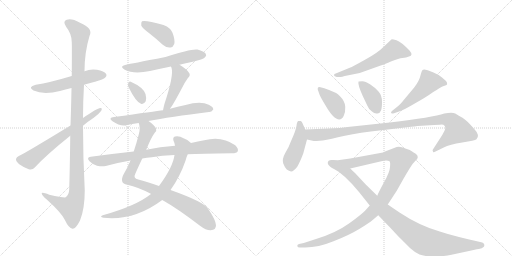
t = 0.00 s
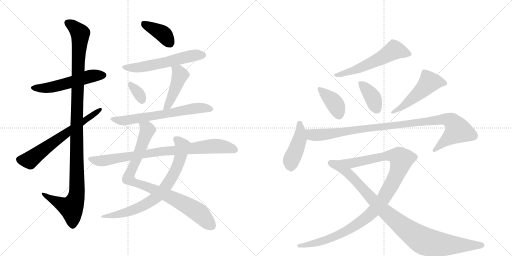
t = 3.00 s
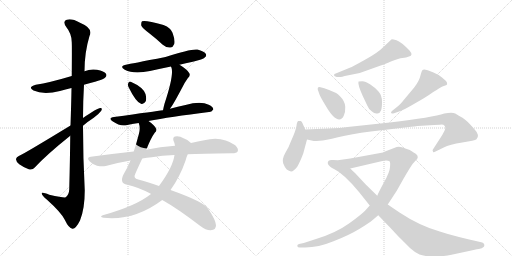
t = 6.00 s
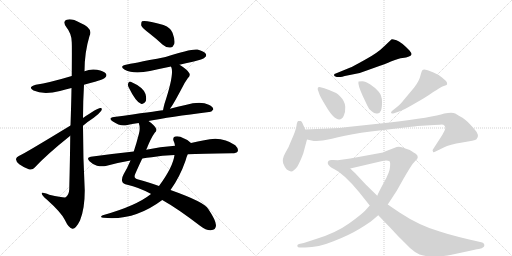
t = 9.00 s
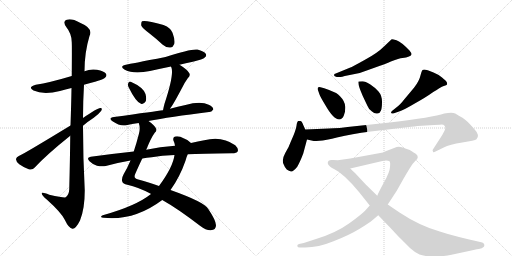
t = 11.99 s
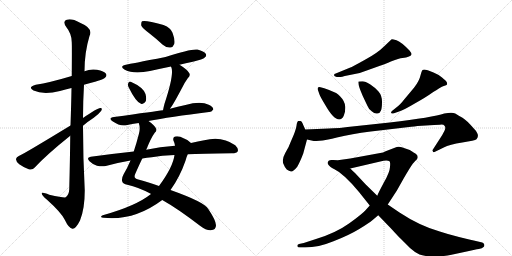
t = 14.99 s

The animated SVG that drew these frames (rendered in a browser with its animation timeline set to each time). Animation: 19 CSS @keyframes rules; one cycle of 14.99 s.

<svg version="1.1" viewBox="0 0 2048 1024" xmlns="http://www.w3.org/2000/svg">
  <g stroke="lightgray" stroke-dasharray="1,1" stroke-width="1" transform="scale(4, 4)">
    <line x1="0" y1="0" x2="256" y2="256"></line>
    <line x1="256" y1="0" x2="0" y2="256"></line>
    <line x1="128" y1="0" x2="128" y2="256"></line>
    <line x1="0" y1="128" x2="256" y2="128"></line>
    <line x1="256" y1="0" x2="512" y2="256"></line>
    <line x1="512" y1="0" x2="256" y2="256"></line>
    <line x1="384" y1="0" x2="384" y2="256"></line>
    <line x1="256" y1="128" x2="512" y2="128"></line>
  </g>
<g transform="scale(1, -1) translate(0, -850)">
   <style type="text/css">
    @keyframes keyframes0 {
      from {
       stroke: black;
       stroke-dashoffset: 540;
       stroke-width: 128;
       }
       64% {
       animation-timing-function: step-end;
       stroke: black;
       stroke-dashoffset: 0;
       stroke-width: 128;
       }
       to {
       stroke: black;
       stroke-width: 1024;
       }
       }
       #make-me-a-hanzi-animation-0 {
         animation: keyframes0 0.689453s both;
         animation-delay: 0.000000s;
         animation-timing-function: linear;
       }
    @keyframes keyframes1 {
      from {
       stroke: black;
       stroke-dashoffset: 1150;
       stroke-width: 128;
       }
       79% {
       animation-timing-function: step-end;
       stroke: black;
       stroke-dashoffset: 0;
       stroke-width: 128;
       }
       to {
       stroke: black;
       stroke-width: 1024;
       }
       }
       #make-me-a-hanzi-animation-1 {
         animation: keyframes1 1.185872s both;
         animation-delay: 0.689453s;
         animation-timing-function: linear;
       }
    @keyframes keyframes2 {
      from {
       stroke: black;
       stroke-dashoffset: 644;
       stroke-width: 128;
       }
       68% {
       animation-timing-function: step-end;
       stroke: black;
       stroke-dashoffset: 0;
       stroke-width: 128;
       }
       to {
       stroke: black;
       stroke-width: 1024;
       }
       }
       #make-me-a-hanzi-animation-2 {
         animation: keyframes2 0.774089s both;
         animation-delay: 1.875326s;
         animation-timing-function: linear;
       }
    @keyframes keyframes3 {
      from {
       stroke: black;
       stroke-dashoffset: 393;
       stroke-width: 128;
       }
       56% {
       animation-timing-function: step-end;
       stroke: black;
       stroke-dashoffset: 0;
       stroke-width: 128;
       }
       to {
       stroke: black;
       stroke-width: 1024;
       }
       }
       #make-me-a-hanzi-animation-3 {
         animation: keyframes3 0.569824s both;
         animation-delay: 2.649414s;
         animation-timing-function: linear;
       }
    @keyframes keyframes4 {
      from {
       stroke: black;
       stroke-dashoffset: 573;
       stroke-width: 128;
       }
       65% {
       animation-timing-function: step-end;
       stroke: black;
       stroke-dashoffset: 0;
       stroke-width: 128;
       }
       to {
       stroke: black;
       stroke-width: 1024;
       }
       }
       #make-me-a-hanzi-animation-4 {
         animation: keyframes4 0.716309s both;
         animation-delay: 3.219238s;
         animation-timing-function: linear;
       }
    @keyframes keyframes5 {
      from {
       stroke: black;
       stroke-dashoffset: 331;
       stroke-width: 128;
       }
       52% {
       animation-timing-function: step-end;
       stroke: black;
       stroke-dashoffset: 0;
       stroke-width: 128;
       }
       to {
       stroke: black;
       stroke-width: 1024;
       }
       }
       #make-me-a-hanzi-animation-5 {
         animation: keyframes5 0.519368s both;
         animation-delay: 3.935547s;
         animation-timing-function: linear;
       }
    @keyframes keyframes6 {
      from {
       stroke: black;
       stroke-dashoffset: 453;
       stroke-width: 128;
       }
       60% {
       animation-timing-function: step-end;
       stroke: black;
       stroke-dashoffset: 0;
       stroke-width: 128;
       }
       to {
       stroke: black;
       stroke-width: 1024;
       }
       }
       #make-me-a-hanzi-animation-6 {
         animation: keyframes6 0.618652s both;
         animation-delay: 4.454915s;
         animation-timing-function: linear;
       }
    @keyframes keyframes7 {
      from {
       stroke: black;
       stroke-dashoffset: 653;
       stroke-width: 128;
       }
       68% {
       animation-timing-function: step-end;
       stroke: black;
       stroke-dashoffset: 0;
       stroke-width: 128;
       }
       to {
       stroke: black;
       stroke-width: 1024;
       }
       }
       #make-me-a-hanzi-animation-7 {
         animation: keyframes7 0.781413s both;
         animation-delay: 5.073568s;
         animation-timing-function: linear;
       }
    @keyframes keyframes8 {
      from {
       stroke: black;
       stroke-dashoffset: 885;
       stroke-width: 128;
       }
       74% {
       animation-timing-function: step-end;
       stroke: black;
       stroke-dashoffset: 0;
       stroke-width: 128;
       }
       to {
       stroke: black;
       stroke-width: 1024;
       }
       }
       #make-me-a-hanzi-animation-8 {
         animation: keyframes8 0.970215s both;
         animation-delay: 5.854980s;
         animation-timing-function: linear;
       }
    @keyframes keyframes9 {
      from {
       stroke: black;
       stroke-dashoffset: 747;
       stroke-width: 128;
       }
       71% {
       animation-timing-function: step-end;
       stroke: black;
       stroke-dashoffset: 0;
       stroke-width: 128;
       }
       to {
       stroke: black;
       stroke-width: 1024;
       }
       }
       #make-me-a-hanzi-animation-9 {
         animation: keyframes9 0.857910s both;
         animation-delay: 6.825195s;
         animation-timing-function: linear;
       }
    @keyframes keyframes10 {
      from {
       stroke: black;
       stroke-dashoffset: 843;
       stroke-width: 128;
       }
       73% {
       animation-timing-function: step-end;
       stroke: black;
       stroke-dashoffset: 0;
       stroke-width: 128;
       }
       to {
       stroke: black;
       stroke-width: 1024;
       }
       }
       #make-me-a-hanzi-animation-10 {
         animation: keyframes10 0.936035s both;
         animation-delay: 7.683105s;
         animation-timing-function: linear;
       }
    @keyframes keyframes11 {
      from {
       stroke: black;
       stroke-dashoffset: 571;
       stroke-width: 128;
       }
       65% {
       animation-timing-function: step-end;
       stroke: black;
       stroke-dashoffset: 0;
       stroke-width: 128;
       }
       to {
       stroke: black;
       stroke-width: 1024;
       }
       }
       #make-me-a-hanzi-animation-11 {
         animation: keyframes11 0.714681s both;
         animation-delay: 8.619141s;
         animation-timing-function: linear;
       }
    @keyframes keyframes12 {
      from {
       stroke: black;
       stroke-dashoffset: 391;
       stroke-width: 128;
       }
       56% {
       animation-timing-function: step-end;
       stroke: black;
       stroke-dashoffset: 0;
       stroke-width: 128;
       }
       to {
       stroke: black;
       stroke-width: 1024;
       }
       }
       #make-me-a-hanzi-animation-12 {
         animation: keyframes12 0.568197s both;
         animation-delay: 9.333822s;
         animation-timing-function: linear;
       }
    @keyframes keyframes13 {
      from {
       stroke: black;
       stroke-dashoffset: 386;
       stroke-width: 128;
       }
       56% {
       animation-timing-function: step-end;
       stroke: black;
       stroke-dashoffset: 0;
       stroke-width: 128;
       }
       to {
       stroke: black;
       stroke-width: 1024;
       }
       }
       #make-me-a-hanzi-animation-13 {
         animation: keyframes13 0.564128s both;
         animation-delay: 9.902018s;
         animation-timing-function: linear;
       }
    @keyframes keyframes14 {
      from {
       stroke: black;
       stroke-dashoffset: 507;
       stroke-width: 128;
       }
       62% {
       animation-timing-function: step-end;
       stroke: black;
       stroke-dashoffset: 0;
       stroke-width: 128;
       }
       to {
       stroke: black;
       stroke-width: 1024;
       }
       }
       #make-me-a-hanzi-animation-14 {
         animation: keyframes14 0.662598s both;
         animation-delay: 10.466146s;
         animation-timing-function: linear;
       }
    @keyframes keyframes15 {
      from {
       stroke: black;
       stroke-dashoffset: 443;
       stroke-width: 128;
       }
       59% {
       animation-timing-function: step-end;
       stroke: black;
       stroke-dashoffset: 0;
       stroke-width: 128;
       }
       to {
       stroke: black;
       stroke-width: 1024;
       }
       }
       #make-me-a-hanzi-animation-15 {
         animation: keyframes15 0.610514s both;
         animation-delay: 11.128743s;
         animation-timing-function: linear;
       }
    @keyframes keyframes16 {
      from {
       stroke: black;
       stroke-dashoffset: 1013;
       stroke-width: 128;
       }
       77% {
       animation-timing-function: step-end;
       stroke: black;
       stroke-dashoffset: 0;
       stroke-width: 128;
       }
       to {
       stroke: black;
       stroke-width: 1024;
       }
       }
       #make-me-a-hanzi-animation-16 {
         animation: keyframes16 1.074382s both;
         animation-delay: 11.739258s;
         animation-timing-function: linear;
       }
    @keyframes keyframes17 {
      from {
       stroke: black;
       stroke-dashoffset: 1116;
       stroke-width: 128;
       }
       78% {
       animation-timing-function: step-end;
       stroke: black;
       stroke-dashoffset: 0;
       stroke-width: 128;
       }
       to {
       stroke: black;
       stroke-width: 1024;
       }
       }
       #make-me-a-hanzi-animation-17 {
         animation: keyframes17 1.158203s both;
         animation-delay: 12.813639s;
         animation-timing-function: linear;
       }
    @keyframes keyframes18 {
      from {
       stroke: black;
       stroke-dashoffset: 944;
       stroke-width: 128;
       }
       75% {
       animation-timing-function: step-end;
       stroke: black;
       stroke-dashoffset: 0;
       stroke-width: 128;
       }
       to {
       stroke: black;
       stroke-width: 1024;
       }
       }
       #make-me-a-hanzi-animation-18 {
         animation: keyframes18 1.018229s both;
         animation-delay: 13.971842s;
         animation-timing-function: linear;
       }
</style>
<path d="M 336 511 Q 357 518 380 523 Q 416 533 420 539 Q 429 546 424 555 Q 417 565 388 571 Q 361 575 338 565 L 287 546 Q 197 519 143 511 Q 109 502 134 488 Q 174 470 240 486 Q 261 492 286 498 L 336 511 Z" fill="lightgray"></path> 
<path d="M 281 307 Q 280 213 277 93 Q 276 71 263 61 Q 257 58 197 71 Q 164 84 167 75 Q 168 68 187 52 Q 245 0 259 -29 Q 275 -63 290 -65 Q 303 -66 320 -32 Q 339 14 339 88 Q 332 218 332 347 L 332 378 Q 332 445 336 511 L 338 565 Q 338 640 358 706 Q 374 737 320 759 Q 286 778 267 771 Q 249 765 265 742 Q 287 715 287 681 Q 288 665 287 546 L 286 498 Q 285 435 282 348 L 281 307 Z" fill="lightgray"></path> 
<path d="M 282 348 Q 90 231 77 227 Q 65 221 64 214 Q 63 205 77 193 Q 95 180 115 173 Q 130 169 139 180 Q 187 232 281 307 L 332 347 Q 353 365 375 379 Q 394 392 405 407 Q 411 419 401 418 Q 389 418 332 378 L 282 348 Z" fill="lightgray"></path> 
<path d="M 597 717 Q 624 696 651 671 Q 666 658 682 660 Q 692 661 697 674 Q 701 690 690 719 Q 684 738 654 750 Q 581 771 568 765 Q 564 761 565 748 Q 569 738 597 717 Z" fill="lightgray"></path> 
<path d="M 718 591 Q 742 598 771 603 Q 813 613 819 620 Q 828 627 823 635 Q 816 645 790 652 Q 765 656 662 622 Q 518 594 508 592 Q 474 586 499 571 Q 535 552 600 566 Q 640 575 684 584 L 718 591 Z" fill="lightgray"></path> 
<path d="M 514 502 Q 544 441 564 435 Q 574 431 583 445 Q 587 455 582 474 Q 573 501 523 523 Q 516 526 513 517 Q 510 510 514 502 Z" fill="lightgray"></path> 
<path d="M 680 415 Q 692 430 729 500 Q 736 516 751 537 Q 764 549 756 559 Q 746 574 718 591 C 693 607 673 612 684 584 Q 684 583 686 579 Q 696 549 658 435 Q 654 420 652 409 C 646 380 662 391 680 415 Z" fill="lightgray"></path> 
<path d="M 594 366 Q 678 382 836 402 Q 845 401 853 412 Q 854 422 835 431 Q 802 447 742 430 Q 711 424 680 415 L 652 409 Q 622 405 456 382 Q 431 379 450 365 Q 480 344 505 349 Q 527 355 555 358 L 594 366 Z" fill="lightgray"></path> 
<path d="M 585 251 Q 604 299 619 319 Q 628 326 624 336 Q 620 348 594 366 C 570 384 550 388 555 358 Q 562 339 556 316 Q 546 277 535 244 L 522 208 Q 509 177 495 154 Q 485 136 489 124 Q 492 114 509 111 Q 554 101 603 75 Q 604 75 604 74 L 649 50 Q 710 16 800 -53 Q 825 -72 843 -71 Q 864 -70 864 -51 Q 863 -30 833 14 Q 820 41 682 90 L 636 106 Q 588 124 553 132 Q 531 136 542 157 Q 557 191 569 216 L 585 251 Z" fill="lightgray"></path> 
<path d="M 764 278 Q 755 290 734 297 Q 718 307 700 304 Q 690 301 694 287 Q 698 280 700 267 L 698 230 Q 692 182 636 106 L 604 74 Q 544 26 411 -11 Q 396 -18 414 -21 Q 537 -34 649 50 L 682 90 Q 719 141 742 207 Q 746 223 751 233 C 762 261 768 275 764 278 Z" fill="lightgray"></path> 
<path d="M 751 233 Q 802 236 928 237 Q 947 237 951 245 Q 955 255 941 269 Q 887 308 817 289 Q 792 285 764 278 L 700 267 Q 640 263 585 251 L 535 244 Q 451 235 363 223 Q 344 220 358 205 Q 371 192 388 187 Q 407 183 423 186 Q 469 199 522 208 L 569 216 Q 587 220 607 221 Q 647 228 698 230 L 751 233 Z" fill="lightgray"></path> 
<path d="M 1347 542 L 1362 542 Q 1368 542 1379 546 L 1419 554 Q 1443 558 1467 568 L 1520 587 Q 1537 593 1566 605 Q 1596 617 1610 618 Q 1625 619 1636 624 Q 1655 628 1638 648 Q 1604 683 1586 689 Q 1569 694 1567 693 Q 1565 692 1556 683 L 1536 664 Q 1510 638 1460 611 Q 1410 583 1399 579 L 1343 556 Q 1336 556 1336 549 Q 1337 545 1347 542 Z" fill="lightgray"></path> 
<path d="M 1297 497 L 1282 501 Q 1274 503 1272 500 Q 1270 495 1271 492 L 1278 472 Q 1281 463 1301 430 Q 1334 372 1357 372 Q 1368 372 1375 387 Q 1382 401 1381 423 Q 1380 445 1360 465 Q 1351 479 1297 497 Z" fill="lightgray"></path> 
<path d="M 1450 525 L 1434 524 Q 1430 513 1451 466 L 1469 428 Q 1476 410 1488 404 Q 1498 394 1509 396 Q 1521 398 1524 408 Q 1528 418 1528 443 Q 1528 468 1514 484 Q 1500 500 1480 513 Q 1461 525 1450 525 Z" fill="lightgray"></path> 
<path d="M 1576 397 L 1599 405 Q 1615 410 1659 436 Q 1704 461 1733 482 Q 1745 489 1757 497 Q 1769 504 1775 506 Q 1782 508 1786 510 Q 1790 512 1788 519 Q 1786 526 1768 540 Q 1750 554 1734 560 L 1711 569 Q 1694 574 1690 570 Q 1686 566 1683 552 Q 1677 525 1656 499 L 1620 456 Q 1599 429 1584 419 L 1569 407 Q 1564 403 1564 399 Q 1565 394 1576 397 Z" fill="lightgray"></path> 
<path d="M 1221 332 L 1213 350 Q 1207 366 1202 366 Q 1197 367 1193 366 Q 1188 364 1186 347 Q 1184 329 1163 283 Q 1156 262 1141 238 Q 1127 213 1133 196 Q 1140 178 1147 172 Q 1156 166 1164 164 Q 1172 162 1189 183 Q 1200 202 1213 236 L 1228 292 L 1221 332 Z" fill="lightgray"></path> 
<path d="M 1315 336 L 1221 332 C 1191 331 1199 299 1228 292 L 1255 286 Q 1256 285 1278 287 Q 1300 288 1352 301 Q 1404 314 1483 324 L 1645 343 Q 1657 344 1670 346 L 1720 349 Q 1757 351 1766 352 Q 1775 352 1778 347 Q 1782 342 1781 337 Q 1781 331 1769 310 L 1731 251 Q 1729 248 1732 244 Q 1731 240 1738 242 L 1775 260 Q 1798 272 1849 280 Q 1900 288 1906 293 Q 1921 309 1897 334 Q 1867 369 1850 379 Q 1833 388 1821 396 Q 1809 403 1777 396 Q 1733 381 1559 360 L 1428 346 Q 1347 336 1315 336 Z" fill="lightgray"></path> 
<path d="M 1311 198 Q 1311 188 1331 177 L 1401 176 L 1521 204 Q 1548 212 1558 205 Q 1562 202 1560 182 Q 1559 161 1536 121 Q 1514 80 1509 67 L 1479 28 L 1462 9 Q 1449 -6 1396 -44 Q 1343 -82 1264 -106 L 1215 -122 L 1196 -126 Q 1189 -128 1189 -134 Q 1190 -140 1200 -140 L 1221 -140 Q 1273 -140 1334 -115 Q 1396 -91 1437 -66 Q 1478 -41 1487 -33 L 1513 -11 L 1551 32 L 1587 87 L 1614 135 Q 1640 180 1651 195 L 1660 205 Q 1671 213 1671 221 Q 1671 229 1665 233 Q 1660 237 1639 250 L 1607 261 Q 1593 266 1579 259 L 1540 244 Q 1534 240 1521 238 L 1401 216 L 1351 209 L 1333 210 Q 1311 213 1311 198 Z" fill="lightgray"></path> 
<path d="M 1331 177 Q 1375 156 1436 82 L 1479 28 L 1513 -11 L 1566 -66 Q 1595 -98 1607 -109 L 1640 -142 Q 1661 -161 1678 -168 Q 1695 -175 1731 -176 Q 1767 -177 1806 -169 L 1876 -154 Q 1917 -145 1919 -145 Q 1940 -140 1937 -128 Q 1935 -122 1929 -120 L 1895 -112 Q 1880 -109 1836 -98 Q 1792 -87 1759 -76 Q 1678 -53 1598 0 L 1551 32 L 1509 67 L 1462 113 L 1420 158 Q 1415 162 1401 176 C 1379 197 1305 192 1331 177 Z" fill="lightgray"></path> 
      <clipPath id="make-me-a-hanzi-clip-0">
      <path d="M 336 511 Q 357 518 380 523 Q 416 533 420 539 Q 429 546 424 555 Q 417 565 388 571 Q 361 575 338 565 L 287 546 Q 197 519 143 511 Q 109 502 134 488 Q 174 470 240 486 Q 261 492 286 498 L 336 511 Z" fill="lightgray"></path>
      </clipPath>
      <path clip-path="url(#make-me-a-hanzi-clip-0)" d="M 136 500 L 195 499 L 361 545 L 414 549 " fill="none" id="make-me-a-hanzi-animation-0" stroke-dasharray="412 824" stroke-linecap="round"></path>

      <clipPath id="make-me-a-hanzi-clip-1">
      <path d="M 281 307 Q 280 213 277 93 Q 276 71 263 61 Q 257 58 197 71 Q 164 84 167 75 Q 168 68 187 52 Q 245 0 259 -29 Q 275 -63 290 -65 Q 303 -66 320 -32 Q 339 14 339 88 Q 332 218 332 347 L 332 378 Q 332 445 336 511 L 338 565 Q 338 640 358 706 Q 374 737 320 759 Q 286 778 267 771 Q 249 765 265 742 Q 287 715 287 681 Q 288 665 287 546 L 286 498 Q 285 435 282 348 L 281 307 Z" fill="lightgray"></path>
      </clipPath>
      <path clip-path="url(#make-me-a-hanzi-clip-1)" d="M 273 756 L 290 748 L 321 716 L 307 405 L 308 79 L 301 48 L 285 19 L 223 45 L 185 65 L 184 72 L 173 72 " fill="none" id="make-me-a-hanzi-animation-1" stroke-dasharray="1022 2044" stroke-linecap="round"></path>

      <clipPath id="make-me-a-hanzi-clip-2">
      <path d="M 282 348 Q 90 231 77 227 Q 65 221 64 214 Q 63 205 77 193 Q 95 180 115 173 Q 130 169 139 180 Q 187 232 281 307 L 332 347 Q 353 365 375 379 Q 394 392 405 407 Q 411 419 401 418 Q 389 418 332 378 L 282 348 Z" fill="lightgray"></path>
      </clipPath>
      <path clip-path="url(#make-me-a-hanzi-clip-2)" d="M 76 212 L 118 209 L 277 329 L 399 411 " fill="none" id="make-me-a-hanzi-animation-2" stroke-dasharray="516 1032" stroke-linecap="round"></path>

      <clipPath id="make-me-a-hanzi-clip-3">
      <path d="M 597 717 Q 624 696 651 671 Q 666 658 682 660 Q 692 661 697 674 Q 701 690 690 719 Q 684 738 654 750 Q 581 771 568 765 Q 564 761 565 748 Q 569 738 597 717 Z" fill="lightgray"></path>
      </clipPath>
      <path clip-path="url(#make-me-a-hanzi-clip-3)" d="M 572 759 L 648 717 L 679 678 " fill="none" id="make-me-a-hanzi-animation-3" stroke-dasharray="265 530" stroke-linecap="round"></path>

      <clipPath id="make-me-a-hanzi-clip-4">
      <path d="M 718 591 Q 742 598 771 603 Q 813 613 819 620 Q 828 627 823 635 Q 816 645 790 652 Q 765 656 662 622 Q 518 594 508 592 Q 474 586 499 571 Q 535 552 600 566 Q 640 575 684 584 L 718 591 Z" fill="lightgray"></path>
      </clipPath>
      <path clip-path="url(#make-me-a-hanzi-clip-4)" d="M 501 583 L 531 578 L 571 582 L 751 624 L 812 630 " fill="none" id="make-me-a-hanzi-animation-4" stroke-dasharray="445 890" stroke-linecap="round"></path>

      <clipPath id="make-me-a-hanzi-clip-5">
      <path d="M 514 502 Q 544 441 564 435 Q 574 431 583 445 Q 587 455 582 474 Q 573 501 523 523 Q 516 526 513 517 Q 510 510 514 502 Z" fill="lightgray"></path>
      </clipPath>
      <path clip-path="url(#make-me-a-hanzi-clip-5)" d="M 524 510 L 556 474 L 568 450 " fill="none" id="make-me-a-hanzi-animation-5" stroke-dasharray="203 406" stroke-linecap="round"></path>

      <clipPath id="make-me-a-hanzi-clip-6">
      <path d="M 680 415 Q 692 430 729 500 Q 736 516 751 537 Q 764 549 756 559 Q 746 574 718 591 C 693 607 673 612 684 584 Q 684 583 686 579 Q 696 549 658 435 Q 654 420 652 409 C 646 380 662 391 680 415 Z" fill="lightgray"></path>
      </clipPath>
      <path clip-path="url(#make-me-a-hanzi-clip-6)" d="M 690 584 L 713 564 L 720 548 L 674 432 L 658 414 " fill="none" id="make-me-a-hanzi-animation-6" stroke-dasharray="325 650" stroke-linecap="round"></path>

      <clipPath id="make-me-a-hanzi-clip-7">
      <path d="M 594 366 Q 678 382 836 402 Q 845 401 853 412 Q 854 422 835 431 Q 802 447 742 430 Q 711 424 680 415 L 652 409 Q 622 405 456 382 Q 431 379 450 365 Q 480 344 505 349 Q 527 355 555 358 L 594 366 Z" fill="lightgray"></path>
      </clipPath>
      <path clip-path="url(#make-me-a-hanzi-clip-7)" d="M 451 374 L 489 367 L 773 416 L 813 419 L 843 414 " fill="none" id="make-me-a-hanzi-animation-7" stroke-dasharray="525 1050" stroke-linecap="round"></path>

      <clipPath id="make-me-a-hanzi-clip-8">
      <path d="M 585 251 Q 604 299 619 319 Q 628 326 624 336 Q 620 348 594 366 C 570 384 550 388 555 358 Q 562 339 556 316 Q 546 277 535 244 L 522 208 Q 509 177 495 154 Q 485 136 489 124 Q 492 114 509 111 Q 554 101 603 75 Q 604 75 604 74 L 649 50 Q 710 16 800 -53 Q 825 -72 843 -71 Q 864 -70 864 -51 Q 863 -30 833 14 Q 820 41 682 90 L 636 106 Q 588 124 553 132 Q 531 136 542 157 Q 557 191 569 216 L 585 251 Z" fill="lightgray"></path>
      </clipPath>
      <path clip-path="url(#make-me-a-hanzi-clip-8)" d="M 563 353 L 590 330 L 514 136 L 547 116 L 685 62 L 759 22 L 797 -3 L 845 -52 " fill="none" id="make-me-a-hanzi-animation-8" stroke-dasharray="757 1514" stroke-linecap="round"></path>

      <clipPath id="make-me-a-hanzi-clip-9">
      <path d="M 764 278 Q 755 290 734 297 Q 718 307 700 304 Q 690 301 694 287 Q 698 280 700 267 L 698 230 Q 692 182 636 106 L 604 74 Q 544 26 411 -11 Q 396 -18 414 -21 Q 537 -34 649 50 L 682 90 Q 719 141 742 207 Q 746 223 751 233 C 762 261 768 275 764 278 Z" fill="lightgray"></path>
      </clipPath>
      <path clip-path="url(#make-me-a-hanzi-clip-9)" d="M 704 293 L 730 264 L 717 207 L 682 131 L 635 70 L 589 36 L 549 16 L 481 -6 L 422 -13 " fill="none" id="make-me-a-hanzi-animation-9" stroke-dasharray="619 1238" stroke-linecap="round"></path>

      <clipPath id="make-me-a-hanzi-clip-10">
      <path d="M 751 233 Q 802 236 928 237 Q 947 237 951 245 Q 955 255 941 269 Q 887 308 817 289 Q 792 285 764 278 L 700 267 Q 640 263 585 251 L 535 244 Q 451 235 363 223 Q 344 220 358 205 Q 371 192 388 187 Q 407 183 423 186 Q 469 199 522 208 L 569 216 Q 587 220 607 221 Q 647 228 698 230 L 751 233 Z" fill="lightgray"></path>
      </clipPath>
      <path clip-path="url(#make-me-a-hanzi-clip-10)" d="M 361 214 L 415 207 L 665 247 L 860 266 L 910 261 L 941 250 " fill="none" id="make-me-a-hanzi-animation-10" stroke-dasharray="715 1430" stroke-linecap="round"></path>

      <clipPath id="make-me-a-hanzi-clip-11">
      <path d="M 1347 542 L 1362 542 Q 1368 542 1379 546 L 1419 554 Q 1443 558 1467 568 L 1520 587 Q 1537 593 1566 605 Q 1596 617 1610 618 Q 1625 619 1636 624 Q 1655 628 1638 648 Q 1604 683 1586 689 Q 1569 694 1567 693 Q 1565 692 1556 683 L 1536 664 Q 1510 638 1460 611 Q 1410 583 1399 579 L 1343 556 Q 1336 556 1336 549 Q 1337 545 1347 542 Z" fill="lightgray"></path>
      </clipPath>
      <path clip-path="url(#make-me-a-hanzi-clip-11)" d="M 1634 636 L 1577 650 L 1454 584 L 1343 549 " fill="none" id="make-me-a-hanzi-animation-11" stroke-dasharray="443 886" stroke-linecap="round"></path>

      <clipPath id="make-me-a-hanzi-clip-12">
      <path d="M 1297 497 L 1282 501 Q 1274 503 1272 500 Q 1270 495 1271 492 L 1278 472 Q 1281 463 1301 430 Q 1334 372 1357 372 Q 1368 372 1375 387 Q 1382 401 1381 423 Q 1380 445 1360 465 Q 1351 479 1297 497 Z" fill="lightgray"></path>
      </clipPath>
      <path clip-path="url(#make-me-a-hanzi-clip-12)" d="M 1278 495 L 1339 436 L 1356 389 " fill="none" id="make-me-a-hanzi-animation-12" stroke-dasharray="263 526" stroke-linecap="round"></path>

      <clipPath id="make-me-a-hanzi-clip-13">
      <path d="M 1450 525 L 1434 524 Q 1430 513 1451 466 L 1469 428 Q 1476 410 1488 404 Q 1498 394 1509 396 Q 1521 398 1524 408 Q 1528 418 1528 443 Q 1528 468 1514 484 Q 1500 500 1480 513 Q 1461 525 1450 525 Z" fill="lightgray"></path>
      </clipPath>
      <path clip-path="url(#make-me-a-hanzi-clip-13)" d="M 1438 520 L 1491 460 L 1508 413 " fill="none" id="make-me-a-hanzi-animation-13" stroke-dasharray="258 516" stroke-linecap="round"></path>

      <clipPath id="make-me-a-hanzi-clip-14">
      <path d="M 1576 397 L 1599 405 Q 1615 410 1659 436 Q 1704 461 1733 482 Q 1745 489 1757 497 Q 1769 504 1775 506 Q 1782 508 1786 510 Q 1790 512 1788 519 Q 1786 526 1768 540 Q 1750 554 1734 560 L 1711 569 Q 1694 574 1690 570 Q 1686 566 1683 552 Q 1677 525 1656 499 L 1620 456 Q 1599 429 1584 419 L 1569 407 Q 1564 403 1564 399 Q 1565 394 1576 397 Z" fill="lightgray"></path>
      </clipPath>
      <path clip-path="url(#make-me-a-hanzi-clip-14)" d="M 1777 517 L 1717 521 L 1679 480 L 1616 428 L 1570 401 " fill="none" id="make-me-a-hanzi-animation-14" stroke-dasharray="379 758" stroke-linecap="round"></path>

      <clipPath id="make-me-a-hanzi-clip-15">
      <path d="M 1221 332 L 1213 350 Q 1207 366 1202 366 Q 1197 367 1193 366 Q 1188 364 1186 347 Q 1184 329 1163 283 Q 1156 262 1141 238 Q 1127 213 1133 196 Q 1140 178 1147 172 Q 1156 166 1164 164 Q 1172 162 1189 183 Q 1200 202 1213 236 L 1228 292 L 1221 332 Z" fill="lightgray"></path>
      </clipPath>
      <path clip-path="url(#make-me-a-hanzi-clip-15)" d="M 1198 358 L 1199 292 L 1164 207 L 1165 178 " fill="none" id="make-me-a-hanzi-animation-15" stroke-dasharray="315 630" stroke-linecap="round"></path>

      <clipPath id="make-me-a-hanzi-clip-16">
      <path d="M 1315 336 L 1221 332 C 1191 331 1199 299 1228 292 L 1255 286 Q 1256 285 1278 287 Q 1300 288 1352 301 Q 1404 314 1483 324 L 1645 343 Q 1657 344 1670 346 L 1720 349 Q 1757 351 1766 352 Q 1775 352 1778 347 Q 1782 342 1781 337 Q 1781 331 1769 310 L 1731 251 Q 1729 248 1732 244 Q 1731 240 1738 242 L 1775 260 Q 1798 272 1849 280 Q 1900 288 1906 293 Q 1921 309 1897 334 Q 1867 369 1850 379 Q 1833 388 1821 396 Q 1809 403 1777 396 Q 1733 381 1559 360 L 1428 346 Q 1347 336 1315 336 Z" fill="lightgray"></path>
      </clipPath>
      <path clip-path="url(#make-me-a-hanzi-clip-16)" d="M 1229 327 L 1248 311 L 1268 309 L 1761 372 L 1791 372 L 1807 365 L 1831 327 L 1737 248 " fill="none" id="make-me-a-hanzi-animation-16" stroke-dasharray="885 1770" stroke-linecap="round"></path>

      <clipPath id="make-me-a-hanzi-clip-17">
      <path d="M 1311 198 Q 1311 188 1331 177 L 1401 176 L 1521 204 Q 1548 212 1558 205 Q 1562 202 1560 182 Q 1559 161 1536 121 Q 1514 80 1509 67 L 1479 28 L 1462 9 Q 1449 -6 1396 -44 Q 1343 -82 1264 -106 L 1215 -122 L 1196 -126 Q 1189 -128 1189 -134 Q 1190 -140 1200 -140 L 1221 -140 Q 1273 -140 1334 -115 Q 1396 -91 1437 -66 Q 1478 -41 1487 -33 L 1513 -11 L 1551 32 L 1587 87 L 1614 135 Q 1640 180 1651 195 L 1660 205 Q 1671 213 1671 221 Q 1671 229 1665 233 Q 1660 237 1639 250 L 1607 261 Q 1593 266 1579 259 L 1540 244 Q 1534 240 1521 238 L 1401 216 L 1351 209 L 1333 210 Q 1311 213 1311 198 Z" fill="lightgray"></path>
      </clipPath>
      <path clip-path="url(#make-me-a-hanzi-clip-17)" d="M 1324 198 L 1352 192 L 1404 196 L 1553 228 L 1584 226 L 1596 221 L 1605 208 L 1583 144 L 1532 52 L 1462 -23 L 1400 -65 L 1336 -97 L 1266 -122 L 1196 -133 " fill="none" id="make-me-a-hanzi-animation-17" stroke-dasharray="988 1976" stroke-linecap="round"></path>

      <clipPath id="make-me-a-hanzi-clip-18">
      <path d="M 1331 177 Q 1375 156 1436 82 L 1479 28 L 1513 -11 L 1566 -66 Q 1595 -98 1607 -109 L 1640 -142 Q 1661 -161 1678 -168 Q 1695 -175 1731 -176 Q 1767 -177 1806 -169 L 1876 -154 Q 1917 -145 1919 -145 Q 1940 -140 1937 -128 Q 1935 -122 1929 -120 L 1895 -112 Q 1880 -109 1836 -98 Q 1792 -87 1759 -76 Q 1678 -53 1598 0 L 1551 32 L 1509 67 L 1462 113 L 1420 158 Q 1415 162 1401 176 C 1379 197 1305 192 1331 177 Z" fill="lightgray"></path>
      </clipPath>
      <path clip-path="url(#make-me-a-hanzi-clip-18)" d="M 1348 171 L 1394 156 L 1530 12 L 1615 -59 L 1691 -112 L 1777 -129 L 1927 -130 " fill="none" id="make-me-a-hanzi-animation-18" stroke-dasharray="816 1632" stroke-linecap="round"></path>

</g>
</svg>
